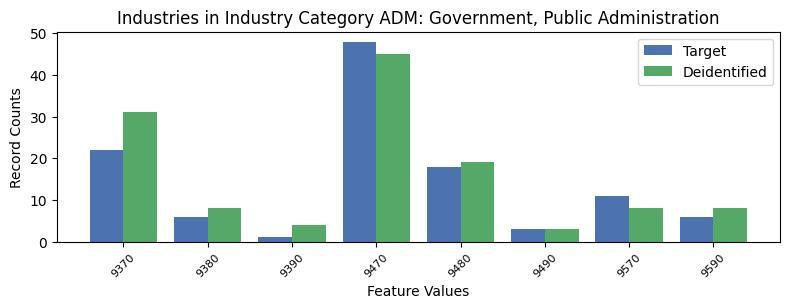

The file beside this chart, header and first rows:
, INDP, count_target, count_deidentified
1, 9370, 22, 31
6, 9380, 6, 8
7, 9390, 1, 4
4, 9470, 48, 45
0, 9480, 18, 19
2, 9490, 3, 3
3, 9570, 11, 8
5, 9590, 6, 8
